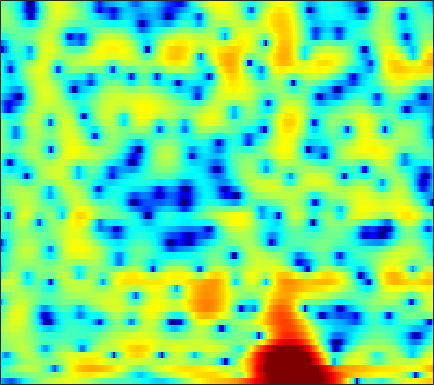

Values plotted in this chart, from the file beside it:
-8.8542, -9.9308, -11.411, -12.633, -13.176, -13.067, -12.017, -10.889, -9.3415, -7.8434, -6.4587, -5.517, -4.3195, -3.2423, -2.5056, -1.5993, -0.78723, -0.22424, 0.45834, 1.0545, 1.5833, 1.9485, 2.3947, 2.8075
-3.167, -3.119, -2.984, -2.773, -2.583, -2.31, -1.997, -1.747, -1.413, -1.076, -0.7472, -0.5161, -0.2405, -0.01055, 0.1318, 0.2755, 0.3608, 0.3848, 0.3668, 0.3102, 0.2321, 0.1783, 0.1462, 0.209
-4.928, -3.772, -2.522, -1.524, -0.8876, -0.1454, 0.4995, 0.9275, 1.428, 1.846, 2.187, 2.385, 2.554, 2.609, 2.578, 2.427, 2.114, 1.762, 1.117, 0.2146, -1.028, -2.259, -4.484, -7.765
-5.844, -5.981, -5.837, -5.333, -4.742, -3.761, -2.699, -1.922, -0.9877, -0.1941, 0.4536, 0.8282, 1.183, 1.376, 1.45, 1.446, 1.322, 1.169, 0.9097, 0.6088, 0.3038, 0.1026, -0.1093, -0.2089
-6.261, -8.412, -11.02, -10.38, -8.034, -4.989, -2.582, -1.185, 0.2343, 1.242, 1.91, 2.209, 2.344, 2.207, 1.936, 1.361, 0.54, -0.1922, -1.242, -2.198, -2.764, -2.786, -2.263, -1.367
-0.1975, -0.1011, 0.1106, 0.4284, 0.7352, 1.194, 1.668, 2.013, 2.389, 2.615, 2.661, 2.58, 2.279, 1.737, 1.145, 0.08094, -1.359, -2.722, -4.991, -7.723, -9.895, -9.697, -7.461, -5.029
-0.5511, 0.004788, 0.6135, 1.104, 1.412, 1.744, 1.981, 2.099, 2.168, 2.136, 1.991, 1.817, 1.471, 1.013, 0.6047, -0.01238, -0.6834, -1.19, -1.835, -2.369, -2.729, -2.862, -2.866, -2.714
0.6088, 1.008, 1.472, 1.853, 2.081, 2.306, 2.437, 2.463, 2.408, 2.256, 1.984, 1.712, 1.263, 0.724, 0.2706, -0.378, -1.054, -1.554, -2.192, -2.747, -3.188, -3.431, -3.621, -3.664
1.553, 1.895, 2.345, 2.743, 2.986, 3.221, 3.34, 3.339, 3.206, 2.93, 2.5, 2.073, 1.365, 0.5011, -0.2396, -1.353, -2.597, -3.596, -4.98, -6.314, -7.456, -8.038, -8.301, -7.971
0.002261, 0.9396, 2.024, 2.9, 3.412, 3.898, 4.179, 4.247, 4.145, 3.817, 3.253, 2.67, 1.684, 0.4295, -0.7, -2.482, -4.592, -6.417, -9.254, -12.82, -17.96, -25.07, -28.52, -17.67
-1.893, -0.411, 1.166, 2.4, 3.14, 3.882, 4.349, 4.531, 4.539, 4.262, 3.714, 3.101, 1.998, 0.5226, -0.8391, -3.04, -5.767, -8.219, -12.1, -16.41, -19.17, -18.65, -16.11, -13.3
-2.777, -1.764, -0.3116, 1.039, 1.928, 2.899, 3.595, 3.927, 4.138, 4.064, 3.718, 3.27, 2.424, 1.305, 0.2647, -1.396, -3.39, -5.069, -7.447, -9.56, -10.5, -10.19, -8.931, -7.346
-10.45, -6.694, -3.436, -1.186, 0.06307, 1.306, 2.178, 2.617, 2.958, 3.052, 2.915, 2.686, 2.223, 1.609, 1.054, 0.2434, -0.6027, -1.231, -1.982, -2.564, -2.911, -3.008, -2.909, -2.616
-2.824, -2.147, -1.125, -0.1537, 0.4876, 1.159, 1.63, 1.858, 1.989, 1.963, 1.801, 1.618, 1.285, 0.8781, 0.5401, 0.06363, -0.4314, -0.8021, -1.275, -1.692, -2.016, -2.17, -2.215, -2.087
1.623, 1.694, 1.876, 2.061, 2.168, 2.231, 2.145, 1.992, 1.647, 1.189, 0.6596, 0.2601, -0.2061, -0.5548, -0.7381, -0.9661, -1.255, -1.549, -2.108, -2.853, -3.766, -4.456, -5.123, -5.12
2.578, 2.788, 3.112, 3.373, 3.451, 3.355, 2.957, 2.42, 1.35, -0.2078, -2.231, -3.914, -5.489, -5.21, -4.169, -2.767, -1.86, -1.584, -1.8, -2.771, -4.709, -7.193, -13.38, -20
-3.159, -1.518, 0.1747, 1.352, 1.917, 2.265, 2.168, 1.754, 0.734, -0.9325, -3.392, -5.733, -8.324, -7.186, -5.1, -2.795, -1.28, -0.5933, -0.1683, -0.1859, -0.4929, -0.7967, -1.087, -0.9937
-7.203, -5.216, -3.113, -1.6, -0.7568, 0.004779, 0.427, 0.5364, 0.4472, 0.1527, -0.2395, -0.5238, -0.7551, -0.7571, -0.6302, -0.3541, -0.06602, 0.09363, 0.2272, 0.2754, 0.272, 0.2789, 0.3252, 0.4683
-4.941, -4.191, -3.137, -2.093, -1.39, -0.5674, 0.07259, 0.4534, 0.8168, 1.041, 1.152, 1.178, 1.162, 1.084, 0.9933, 0.8305, 0.5909, 0.3627, 0.006007, -0.3933, -0.7784, -1.008, -1.163, -1.081
-5.181, -4.508, -3.485, -2.363, -1.53, -0.4869, 0.4218, 0.9999, 1.622, 2.079, 2.372, 2.489, 2.506, 2.371, 2.168, 1.736, 1.107, 0.495, -0.5538, -1.899, -3.551, -4.923, -6.449, -6.626
-10.76, -9.219, -6.706, -4.408, -2.926, -1.282, 0.05238, 0.8619, 1.721, 2.345, 2.754, 2.929, 2.986, 2.857, 2.629, 2.138, 1.421, 0.6977, -0.5656, -2.279, -4.643, -7.059, -11.2, -12.23
-15.68, -12.44, -8.639, -5.778, -4.103, -2.313, -0.9397, -0.1186, 0.7403, 1.356, 1.756, 1.928, 1.999, 1.9, 1.718, 1.359, 0.8702, 0.4245, -0.2424, -0.9704, -1.678, -2.112, -2.42, -2.272
-5.825, -5.439, -4.6, -3.607, -2.837, -1.852, -0.9703, -0.4043, 0.2021, 0.6349, 0.8844, 0.951, 0.8976, 0.6873, 0.4571, 0.08695, -0.3087, -0.5733, -0.8519, -1.011, -1.035, -0.9558, -0.7186, -0.3557
-2.252, -2.292, -2.144, -1.804, -1.439, -0.8798, -0.263, 0.1698, 0.6576, 0.976, 1.077, 0.9882, 0.6286, 0.01554, -0.5923, -1.547, -2.468, -2.976, -3.215, -2.882, -2.187, -1.587, -0.8049, -0.09489
-1.121, -1.69, -2.279, -2.354, -1.973, -0.9963, 0.1801, 1.016, 1.931, 2.511, 2.713, 2.592, 2.009, 0.8846, -0.4264, -3.016, -7.172, -12.19, -14.3, -7.755, -3.928, -2.127, -0.5588, 0.3819
-3.013, -4.952, -9.502, -17.91, -12.42, -5.31, -1.346, 0.6536, 2.477, 3.61, 4.177, 4.28, 4.009, 3.255, 2.389, 0.8808, -0.8659, -1.957, -2.46, -1.738, -0.6316, 0.0879, 0.6821, 0.7799
-4.195, -4.551, -5.192, -5.27, -4.586, -2.895, -1.034, 0.2071, 1.559, 2.524, 3.114, 3.323, 3.33, 3.069, 2.737, 2.155, 1.54, 1.096, 0.6108, 0.2592, 0.0003099, -0.1821, -0.4755, -0.9308
-3.267, -2.79, -2.181, -1.562, -1.064, -0.305, 0.4786, 1.028, 1.669, 2.161, 2.487, 2.606, 2.597, 2.425, 2.181, 1.733, 1.149, 0.6399, -0.1149, -0.9452, -1.765, -2.329, -2.906, -3.176
-1.938, -1.378, -0.6323, 0.03673, 0.4928, 1.028, 1.491, 1.792, 2.1, 2.298, 2.394, 2.409, 2.333, 2.137, 1.894, 1.44, 0.7485, 0.07018, -1.139, -2.78, -4.972, -7.001, -9.613, -9.707
-2.07, -1.236, -0.3288, 0.3874, 0.8232, 1.22, 1.447, 1.531, 1.548, 1.473, 1.355, 1.267, 1.175, 1.092, 1.036, 0.8718, 0.5432, 0.1176, -0.7648, -2.119, -4.112, -6.072, -8.793, -8.78
-3.369, -2.291, -1.278, -0.64, -0.3762, -0.218, -0.3116, -0.5673, -1.119, -1.865, -2.692, -3.212, -3.428, -2.936, -2.263, -1.3, -0.4621, -0.03084, 0.2934, 0.3462, 0.218, 0.09619, 0.06346, 0.3119
-3.34, -3.023, -2.781, -2.704, -2.748, -2.918, -3.26, -3.714, -4.761, -6.586, -9.829, -14.28, -24.91, -12.4, -7.918, -4.257, -1.911, -0.6588, 0.5411, 1.363, 1.946, 2.28, 2.65, 2.958
-3.727, -4.502, -5.663, -6.652, -7.056, -7.083, -6.696, -6.379, -6.189, -6.417, -6.909, -7.23, -7.112, -5.9, -4.552, -2.701, -1.143, -0.1699, 0.8441, 1.602, 2.179, 2.519, 2.877, 3.165
-4.013, -5.897, -9.614, -16.39, -26.62, -15.72, -10.09, -7.729, -5.657, -4.302, -3.347, -2.765, -2.025, -1.262, -0.7142, 0.002846, 0.6013, 0.9623, 1.291, 1.486, 1.564, 1.595, 1.67, 1.857
-1.452, -2.651, -4.404, -5.951, -6.497, -6.232, -5.055, -4.01, -2.71, -1.568, -0.636, -0.05028, 0.6309, 1.159, 1.458, 1.69, 1.733, 1.593, 1.175, 0.4371, -0.6193, -1.544, -2.61, -2.838
0.6029, -0.02333, -0.7989, -1.471, -1.797, -1.98, -1.872, -1.597, -1.07, -0.4419, 0.2331, 0.7304, 1.292, 1.699, 1.902, 1.962, 1.756, 1.383, 0.5257, -0.8813, -3.074, -5.588, -11.51, -20.48
0.5711, -0.003152, -0.8461, -1.721, -2.382, -3.054, -3.422, -3.41, -2.964, -2.172, -1.213, -0.5006, 0.3231, 0.9667, 1.287, 1.507, 1.437, 1.215, 0.6671, -0.128, -1.106, -1.876, -2.674, -2.79
0.02175, -0.7107, -2.009, -3.673, -5.279, -7.937, -10.76, -11.58, -9.356, -6.193, -3.634, -2.16, -0.632, 0.4658, 1.023, 1.47, 1.618, 1.552, 1.286, 0.8715, 0.4036, 0.1085, -0.1126, -0.0513
-0.009885, -0.7402, -2.007, -3.677, -5.215, -7.892, -10.77, -11.58, -9.146, -5.848, -3.185, -1.619, -0.005201, 1.123, 1.711, 2.148, 2.247, 2.09, 1.603, 0.8349, -0.1213, -0.838, -1.527, -1.573
-0.5203, -1.097, -1.904, -2.763, -3.28, -3.836, -3.994, -3.794, -3.062, -1.929, -0.6905, 0.2185, 1.312, 2.151, 2.601, 2.913, 2.863, 2.545, 1.681, 0.1962, -2.201, -4.988, -11.46, -14.81
-3.538, -4.395, -5.415, -6.096, -6.258, -5.972, -5.289, -4.567, -3.468, -2.29, -1.091, -0.2249, 0.8224, 1.697, 2.216, 2.668, 2.799, 2.682, 2.191, 1.287, -0.01299, -1.161, -2.478, -2.741
-8.409, -10.64, -14.5, -17.89, -17.3, -13.98, -11.12, -9.415, -7.479, -5.758, -4.083, -2.873, -1.413, -0.1164, 0.7027, 1.578, 2.184, 2.467, 2.632, 2.572, 2.377, 2.196, 1.986, 1.908
-9.587, -11.69, -15.04, -17.67, -17.74, -16.29, -14.94, -14.06, -12.76, -10.77, -8.294, -6.392, -4.026, -1.996, -0.7357, 0.6497, 1.726, 2.33, 2.909, 3.273, 3.451, 3.489, 3.44, 3.309
-7.167, -8.14, -9.59, -10.95, -12.04, -13.53, -15.92, -19.13, -31.37, -20.78, -12.63, -8.956, -5.376, -2.713, -1.128, 0.5486, 1.835, 2.574, 3.3, 3.775, 4.021, 4.07, 3.982, 3.714
-5.165, -5.758, -6.617, -7.555, -8.328, -9.334, -10.29, -10.84, -10.94, -9.737, -7.581, -5.8, -3.512, -1.537, -0.2487, 1.183, 2.288, 2.935, 3.561, 3.927, 4.058, 4.013, 3.773, 3.337
-4.181, -4.695, -5.345, -5.958, -6.266, -6.569, -6.53, -6.295, -5.668, -4.715, -3.516, -2.533, -1.183, 0.09706, 0.9701, 1.98, 2.773, 3.223, 3.611, 3.751, 3.648, 3.42, 2.92, 2.244
-3.9, -4.755, -5.949, -6.954, -7.337, -7.248, -6.514, -5.68, -4.382, -3.031, -1.738, -0.7921, 0.3593, 1.416, 2.112, 2.889, 3.491, 3.79, 3.971, 3.883, 3.491, 2.983, 2.02, 0.7521
-3.936, -5.579, -8.576, -12.96, -17.41, -15.57, -10.17, -7.352, -4.613, -2.609, -1.036, -0.05353, 1.074, 2.055, 2.702, 3.464, 4.076, 4.397, 4.602, 4.49, 3.984, 3.29, 1.855, -0.3551
-4.057, -5.373, -7.368, -9.361, -10.26, -9.775, -7.738, -6.056, -4.216, -2.891, -1.916, -1.369, -0.7338, -0.04112, 0.585, 1.595, 2.626, 3.323, 4.004, 4.328, 4.231, 3.86, 2.926, 1.497
-6.367, -6.881, -7.104, -6.821, -6.458, -5.692, -4.921, -4.356, -3.861, -3.773, -4.279, -5.166, -6.895, -8.206, -7.148, -4.033, -1.08, 0.6702, 2.361, 3.439, 4.013, 4.151, 4.007, 3.556
-16.92, -17.54, -12.49, -8.828, -6.924, -5.177, -3.994, -3.477, -3.201, -3.442, -4.395, -5.652, -8.237, -10.59, -9.471, -5.38, -1.962, -0.01555, 1.892, 3.174, 3.982, 4.313, 4.451, 4.279
-11, -10.89, -9.171, -6.966, -5.524, -4.03, -2.978, -2.464, -2.064, -1.978, -2.092, -2.228, -2.352, -2.197, -1.744, -0.8173, 0.3378, 1.216, 2.264, 3.115, 3.686, 3.932, 4.002, 3.782
-4.853, -4.574, -4.011, -3.327, -2.851, -2.224, -1.767, -1.505, -1.285, -1.179, -1.109, -1.063, -0.9281, -0.6802, -0.3726, 0.1616, 0.8137, 1.313, 1.976, 2.566, 2.999, 3.198, 3.249, 3.021
-1.901, -1.638, -1.347, -1.131, -1.006, -0.9478, -0.98, -1.069, -1.27, -1.511, -1.772, -1.939, -2.049, -1.956, -1.769, -1.291, -0.6283, -0.05053, 0.7548, 1.492, 2.129, 2.489, 2.78, 2.812
0.04065, 0.1574, 0.177, 0.05515, -0.1116, -0.4933, -1.013, -1.526, -2.342, -3.301, -4.369, -5.155, -6.07, -6.54, -6.454, -5.693, -4.394, -3.228, -1.688, -0.2768, 0.9267, 1.667, 2.426, 2.917
0.8972, 0.8257, 0.6041, 0.2209, -0.2061, -0.9321, -1.915, -2.829, -4.333, -6.232, -8.582, -10.75, -14.4, -19.08, -20.29, -15.63, -10.89, -8.058, -4.991, -2.511, -0.5452, 0.6539, 1.919, 2.848
0.6585, 0.4736, 0.1297, -0.3707, -0.8889, -1.77, -2.959, -4.061, -5.898, -8.243, -11.19, -13.81, -17.71, -20.8, -21.07, -17.97, -13.45, -10.24, -6.599, -3.642, -1.278, 0.1611, 1.69, 2.832
-0.6606, -0.7952, -1.049, -1.43, -1.805, -2.521, -3.481, -4.427, -5.994, -8.038, -10.69, -13.26, -18.11, -27.34, -27.14, -17.2, -11.74, -8.714, -5.42, -2.728, -0.5649, 0.7696, 2.202, 3.265
